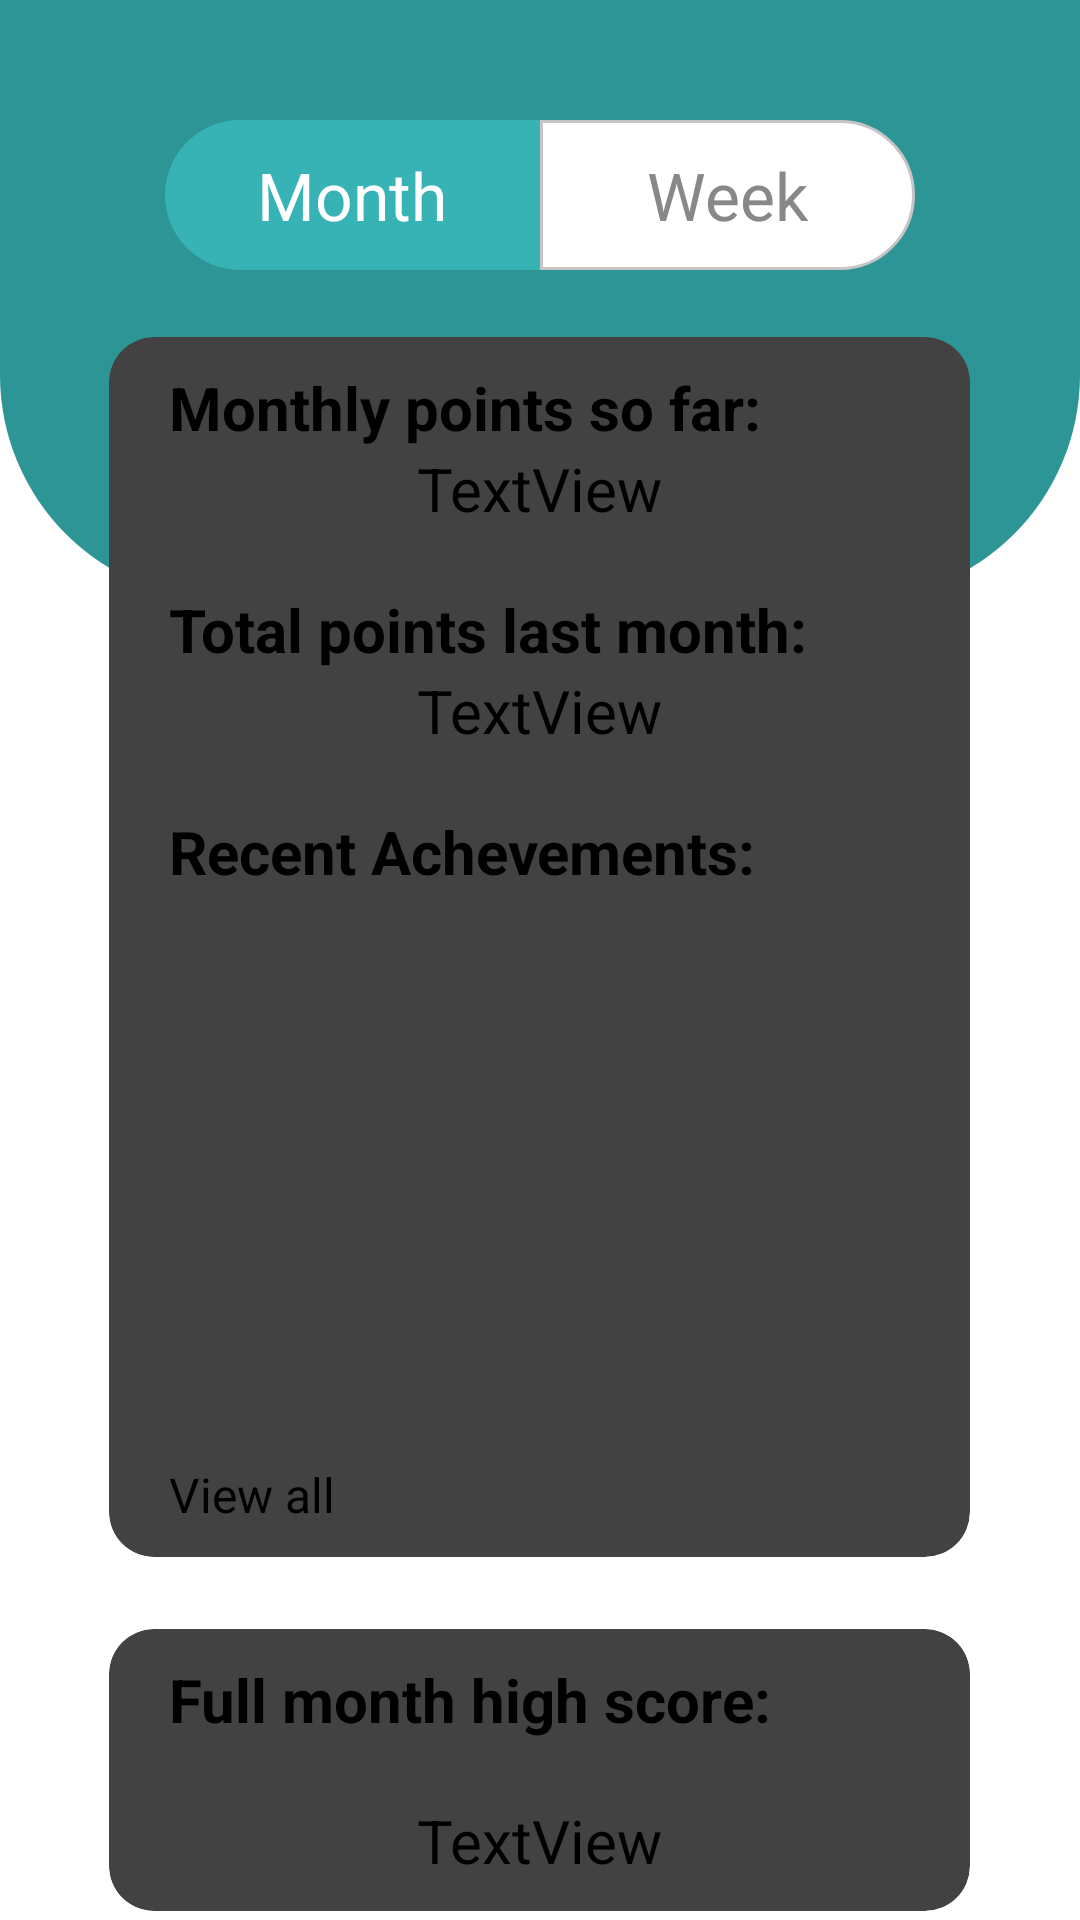

Write the Android layout XML for this screen, with the resource values it uses.
<!-- AndroidManifest.xml: application theme Theme.CalenderApp -->
<!-- res/layout/activity_points_view.xml -->
<?xml version="1.0" encoding="utf-8"?>
<androidx.core.widget.NestedScrollView xmlns:android="http://schemas.android.com/apk/res/android"
    xmlns:app="http://schemas.android.com/apk/res-auto"
    xmlns:tools="http://schemas.android.com/tools"
    android:layout_width="match_parent"
    android:layout_height="match_parent"
    tools:context=".Points.PointsView">




    <RelativeLayout
        android:layout_width="match_parent"
        android:id="@+id/PointsViewLayout"
        android:layout_height="match_parent">

        <View
            android:id="@+id/top_view"
            android:layout_width="match_parent"
            android:layout_height="200dp"
            android:background="@drawable/bg_view" />

        <RadioGroup
            android:id="@+id/radioGroup"
            android:layout_width="250dp"
            android:layout_height="wrap_content"
            android:orientation="horizontal"
            android:layout_centerHorizontal="true"
            android:layout_marginTop="40dp">
            <androidx.appcompat.widget.AppCompatRadioButton
                android:id="@+id/btn_radio_Month"
                android:layout_width="0dp"
                android:layout_height="50dp"
                android:text="Month"
                android:layout_weight="1"
                android:gravity="center"
                android:textSize="22sp"
                android:button="@color/secondary_second"
                android:checked="true"
                android:textColor="@color/white"
                android:background="@drawable/btn_radio_left_selected"
                />
            <androidx.appcompat.widget.AppCompatRadioButton
                android:id="@+id/btn_radio_Week"
                android:layout_width="0dp"
                android:textSize="22sp"
                android:layout_height="50dp"
                android:textColor="@color/gray"
                android:text="Week"
                android:layout_weight="1"
                android:gravity="center"
                android:button="@color/secondary_second"
                android:checked="false"
                android:background="@drawable/btn_radio_right_selected"
                />

        </RadioGroup>


        <GridLayout
            android:layout_width="match_parent"
            android:layout_height="wrap_content"
            android:layout_below="@id/top_view"
            android:layout_centerHorizontal="true"
            android:layout_marginLeft="24dp"
            android:layout_marginTop="-100dp"
            android:layout_marginRight="25dp"
            android:layout_marginBottom="60dp"
            android:columnCount="1"
            android:rowCount="2">

            <androidx.cardview.widget.CardView
                android:layout_width="match_parent"
                android:layout_height="wrap_content"
                android:layout_row="0"
                android:layout_rowWeight="1"
                android:layout_column="0"
                android:layout_columnWeight="1"
                android:layout_margin="12dp"
                app:cardCornerRadius="15dp"
                app:cardElevation="12dp">

                <LinearLayout
                    android:layout_width="match_parent"
                    android:layout_height="wrap_content"
                    android:gravity="center"
                    android:orientation="vertical">

                    <TextView
                        android:id="@+id/totalPoints"
                        android:layout_width="match_parent"
                        android:layout_height="wrap_content"
                        android:text="Monthly points so far:"
                        android:layout_marginLeft="20dp"
                        android:layout_marginRight="20dp"
                        android:layout_marginTop="10dp"
                        android:textSize="20sp"
                        android:textStyle="bold" />

                    <TextView
                        android:id="@+id/num_points"
                        android:layout_width="match_parent"
                        android:layout_height="wrap_content"
                        android:text="TextView"
                        android:textAlignment="center"
                        android:textSize="20sp" />

                    <TextView
                        android:id="@+id/totalLastPoints"
                        android:layout_width="match_parent"
                        android:layout_height="wrap_content"
                        android:text="Total points last month:"
                        android:layout_marginTop="20dp"
                        android:layout_marginLeft="20dp"
                        android:layout_marginRight="20dp"
                        android:textSize="20sp"
                        android:textStyle="bold" />

                    <TextView
                        android:id="@+id/num_lastPoints"
                        android:layout_width="match_parent"
                        android:layout_height="wrap_content"
                        android:text="TextView"
                        android:textAlignment="center"
                        android:textSize="20sp" />

                    <TextView
                        android:layout_width="match_parent"
                        android:layout_height="wrap_content"
                        android:layout_marginTop="20dp"
                        android:text="Recent Achevements:"
                        android:layout_marginLeft="20dp"
                        android:layout_marginRight="20dp"
                        android:textSize="20sp"
                        android:textStyle="bold" />

                    <ListView
                        android:id="@+id/list_recentEvents"
                        android:layout_width="match_parent"
                        android:layout_marginTop="10dp"
                        android:layout_marginLeft="20dp"
                        android:layout_marginRight="20dp"
                        android:layout_height="160dp" />

                    <Button
                        android:id="@+id/btn_viewAchievments"
                        android:layout_width="match_parent"
                        android:layout_height="wrap_content"
                        android:layout_marginBottom="10dp"
                        android:textSize="16sp"
                        android:layout_marginTop="20dp"
                        android:layout_marginLeft="20dp"
                        android:layout_marginRight="20dp"
                        android:text="View all" />

                </LinearLayout>


            </androidx.cardview.widget.CardView>

            <androidx.cardview.widget.CardView
                android:layout_width="match_parent"
                android:layout_height="wrap_content"
                android:layout_rowWeight="1"
                android:layout_row="1"
                android:layout_column="0"
                android:layout_columnWeight="1"
                android:layout_margin="12dp"
                app:cardCornerRadius="15dp"
                app:cardElevation="12dp">

                <LinearLayout
                    android:layout_width="match_parent"
                    android:layout_height="wrap_content"
                    android:gravity="center"
                    android:orientation="vertical">
                    <TextView
                        android:id="@+id/highScore"
                        android:layout_width="match_parent"
                        android:layout_height="wrap_content"
                        android:text="Full month high score:"
                        android:layout_marginLeft="20dp"
                        android:layout_marginTop="10dp"
                        android:layout_marginBottom="20dp"
                        android:layout_marginRight="20dp"
                        android:textSize="20sp"
                        android:textStyle="bold" />

                    <TextView
                        android:id="@+id/num_highScore"
                        android:layout_width="match_parent"
                        android:layout_height="wrap_content"
                        android:text="TextView"
                        android:textAlignment="center"
                        android:layout_marginBottom="10dp"
                        android:textSize="20sp" />

                </LinearLayout>

            </androidx.cardview.widget.CardView>

        </GridLayout>

    </RelativeLayout></androidx.core.widget.NestedScrollView>
<!-- resources referenced by this layout -->
<resources>
  <color name="gray">#888</color>
  <color name="secondary_second">#2D9596</color>
  <color name="white">#FFFFFFFF</color>
  <!-- drawable bg_view (drawable) -->
  <?xml version="1.0" encoding="utf-8"?>
  <shape xmlns:android="http://schemas.android.com/apk/res/android">
      <corners android:bottomRightRadius="75dp"
          android:bottomLeftRadius="75dp"/>
      <solid android:color="@color/secondary_second" />
  </shape>
  <!-- drawable btn_radio_left_selected (drawable) -->
  <?xml version="1.0" encoding="utf-8"?>
  <selector xmlns:android="http://schemas.android.com/apk/res/android">
      <item android:drawable="@drawable/btn_radio_left" android:state_checked="true"/>
      <item android:drawable="@drawable/btn_radio_left_uncheck" android:state_checked="false"/>
  </selector>
  <!-- drawable btn_radio_right_selected (drawable) -->
  <?xml version="1.0" encoding="utf-8"?>
  <selector xmlns:android="http://schemas.android.com/apk/res/android">
      <item android:drawable="@drawable/btn_radio_right" android:state_checked="true"/>
      <item android:drawable="@drawable/btn_radio_right_uncheck" android:state_checked="false"/>
  </selector>
  <style name="Theme.CalenderApp" parent="Theme.MaterialComponents.Light">
          <item name="colorPrimary">@color/secondary_second</item>
          <item name="colorPrimaryDark">@color/secondary_first</item>
          <item name="android:textColorPrimary">@color/white</item>
          <item name="android:textColor">@color/black</item>
  
          <item name="shapeAppearanceOverlay">@style/ShapeAppearanceOverlay.CalenderApp.Button</item>
          <item name="textInputStyle">@style/Widget.CalenderApp.TextInputLayout</item>
          <item name="editTextStyle">@style/Widget.CalenderApp.EditText</item>
  
      </style>
  <!-- drawable btn_radio_left (drawable) -->
  <?xml version="1.0" encoding="utf-8"?>
  <shape xmlns:android="http://schemas.android.com/apk/res/android">
      <solid android:color="@color/secondary_first"/>
      <corners android:bottomLeftRadius="200dp" android:topLeftRadius="200dp"/>
  </shape>
  <!-- drawable btn_radio_left_uncheck (drawable) -->
  <?xml version="1.0" encoding="utf-8"?>
  <shape xmlns:android="http://schemas.android.com/apk/res/android">
      <solid android:color="@color/white"/>
      <corners android:bottomLeftRadius="200dp" android:topLeftRadius="200dp"/>
      <stroke android:color="@color/lightGray" android:width="1dp"/>
  </shape>
  <!-- drawable btn_radio_right (drawable) -->
  <?xml version="1.0" encoding="utf-8"?>
  <shape xmlns:android="http://schemas.android.com/apk/res/android">
      <solid android:color="@color/secondary_first"/>
      <corners android:bottomRightRadius="200dp" android:topRightRadius="200dp"/>
  </shape>
  <!-- drawable btn_radio_right_uncheck (drawable) -->
  <?xml version="1.0" encoding="utf-8"?>
  <shape xmlns:android="http://schemas.android.com/apk/res/android">
      <solid android:color="@color/white"/>
      <corners android:bottomRightRadius="200dp" android:topRightRadius="200dp"/>
      <stroke android:color="@color/lightGray" android:width="1dp"/>
  </shape>
  <color name="secondary_first">#37B3B5</color>
  <color name="black">#FF000000</color>
  <style name="ShapeAppearanceOverlay.CalenderApp.Button" parent="">
          <item name="cornerFamily">rounded</item>
          <item name="cornerSize">50%</item> 
      </style>
  <style name="Widget.CalenderApp.TextInputLayout" parent="Widget.MaterialComponents.TextInputLayout.FilledBox">
          <item name="android:textColorHint">@color/black</item>
  
      </style>
  <style name="Widget.CalenderApp.EditText" parent="Widget.AppCompat.EditText">
          <item name="android:textColor">@color/black</item>
      </style>
  <color name="lightGray">#C6C4C4</color>
</resources>
